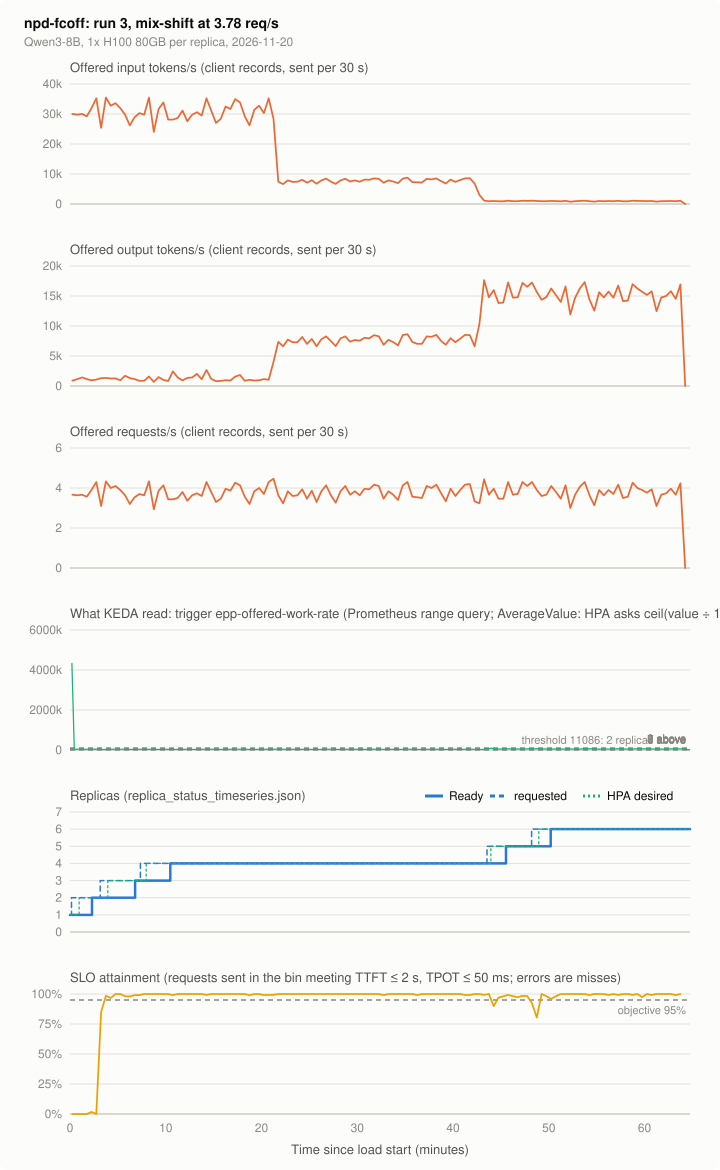

Source data for this figure (header and first rows):
series, t_s, value, source
offered_in, 15.0, 30037, client records, sent per 30 s
offered_in, 45.0, 29764, client records, sent per 30 s
offered_in, 75.0, 30037, client records, sent per 30 s
offered_in, 105.0, 29218, client records, sent per 30 s
offered_in, 135.0, 31949, client records, sent per 30 s
offered_in, 165.0, 35226, client records, sent per 30 s
offered_in, 195.0, 25395, client records, sent per 30 s
offered_in, 225.0, 35499, client records, sent per 30 s
offered_in, 255.0, 32768, client records, sent per 30 s
offered_in, 285.0, 33587, client records, sent per 30 s
offered_in, 315.0, 31949, client records, sent per 30 s
offered_in, 345.0, 29764, client records, sent per 30 s
offered_in, 375.0, 26214, client records, sent per 30 s
offered_in, 405.0, 28945, client records, sent per 30 s
offered_in, 435.0, 30310, client records, sent per 30 s
offered_in, 465.0, 29764, client records, sent per 30 s
offered_in, 495.0, 35499, client records, sent per 30 s
offered_in, 525.0, 24030, client records, sent per 30 s
offered_in, 555.0, 31676, client records, sent per 30 s
offered_in, 585.0, 33860, client records, sent per 30 s
offered_in, 615.0, 28126, client records, sent per 30 s
offered_in, 645.0, 28126, client records, sent per 30 s
offered_in, 675.0, 28672, client records, sent per 30 s
offered_in, 705.0, 31130, client records, sent per 30 s
offered_in, 735.0, 27580, client records, sent per 30 s
offered_in, 765.0, 29764, client records, sent per 30 s
offered_in, 795.0, 30583, client records, sent per 30 s
offered_in, 825.0, 29491, client records, sent per 30 s
offered_in, 855.0, 35226, client records, sent per 30 s
offered_in, 885.0, 31130, client records, sent per 30 s
offered_in, 915.0, 27034, client records, sent per 30 s
offered_in, 945.0, 28399, client records, sent per 30 s
offered_in, 975.0, 32495, client records, sent per 30 s
offered_in, 1005, 31676, client records, sent per 30 s
offered_in, 1035, 34953, client records, sent per 30 s
offered_in, 1065, 33860, client records, sent per 30 s
offered_in, 1095, 29218, client records, sent per 30 s
offered_in, 1125, 26214, client records, sent per 30 s
offered_in, 1155, 31403, client records, sent per 30 s
offered_in, 1185, 32768, client records, sent per 30 s
offered_in, 1215, 30310, client records, sent per 30 s
offered_in, 1245, 35226, client records, sent per 30 s
offered_in, 1275, 28399, client records, sent per 30 s
offered_in, 1305, 7441, client records, sent per 30 s
offered_in, 1335, 6622, client records, sent per 30 s
offered_in, 1365, 7851, client records, sent per 30 s
offered_in, 1395, 7373, client records, sent per 30 s
offered_in, 1425, 7441, client records, sent per 30 s
offered_in, 1455, 8055, client records, sent per 30 s
offered_in, 1485, 7100, client records, sent per 30 s
offered_in, 1515, 7919, client records, sent per 30 s
offered_in, 1545, 6758, client records, sent per 30 s
offered_in, 1575, 7851, client records, sent per 30 s
offered_in, 1605, 8465, client records, sent per 30 s
offered_in, 1635, 7441, client records, sent per 30 s
offered_in, 1665, 6690, client records, sent per 30 s
offered_in, 1695, 7851, client records, sent per 30 s
offered_in, 1725, 8397, client records, sent per 30 s
offered_in, 1755, 7509, client records, sent per 30 s
offered_in, 1785, 7851, client records, sent per 30 s
... 1,705 more rows
